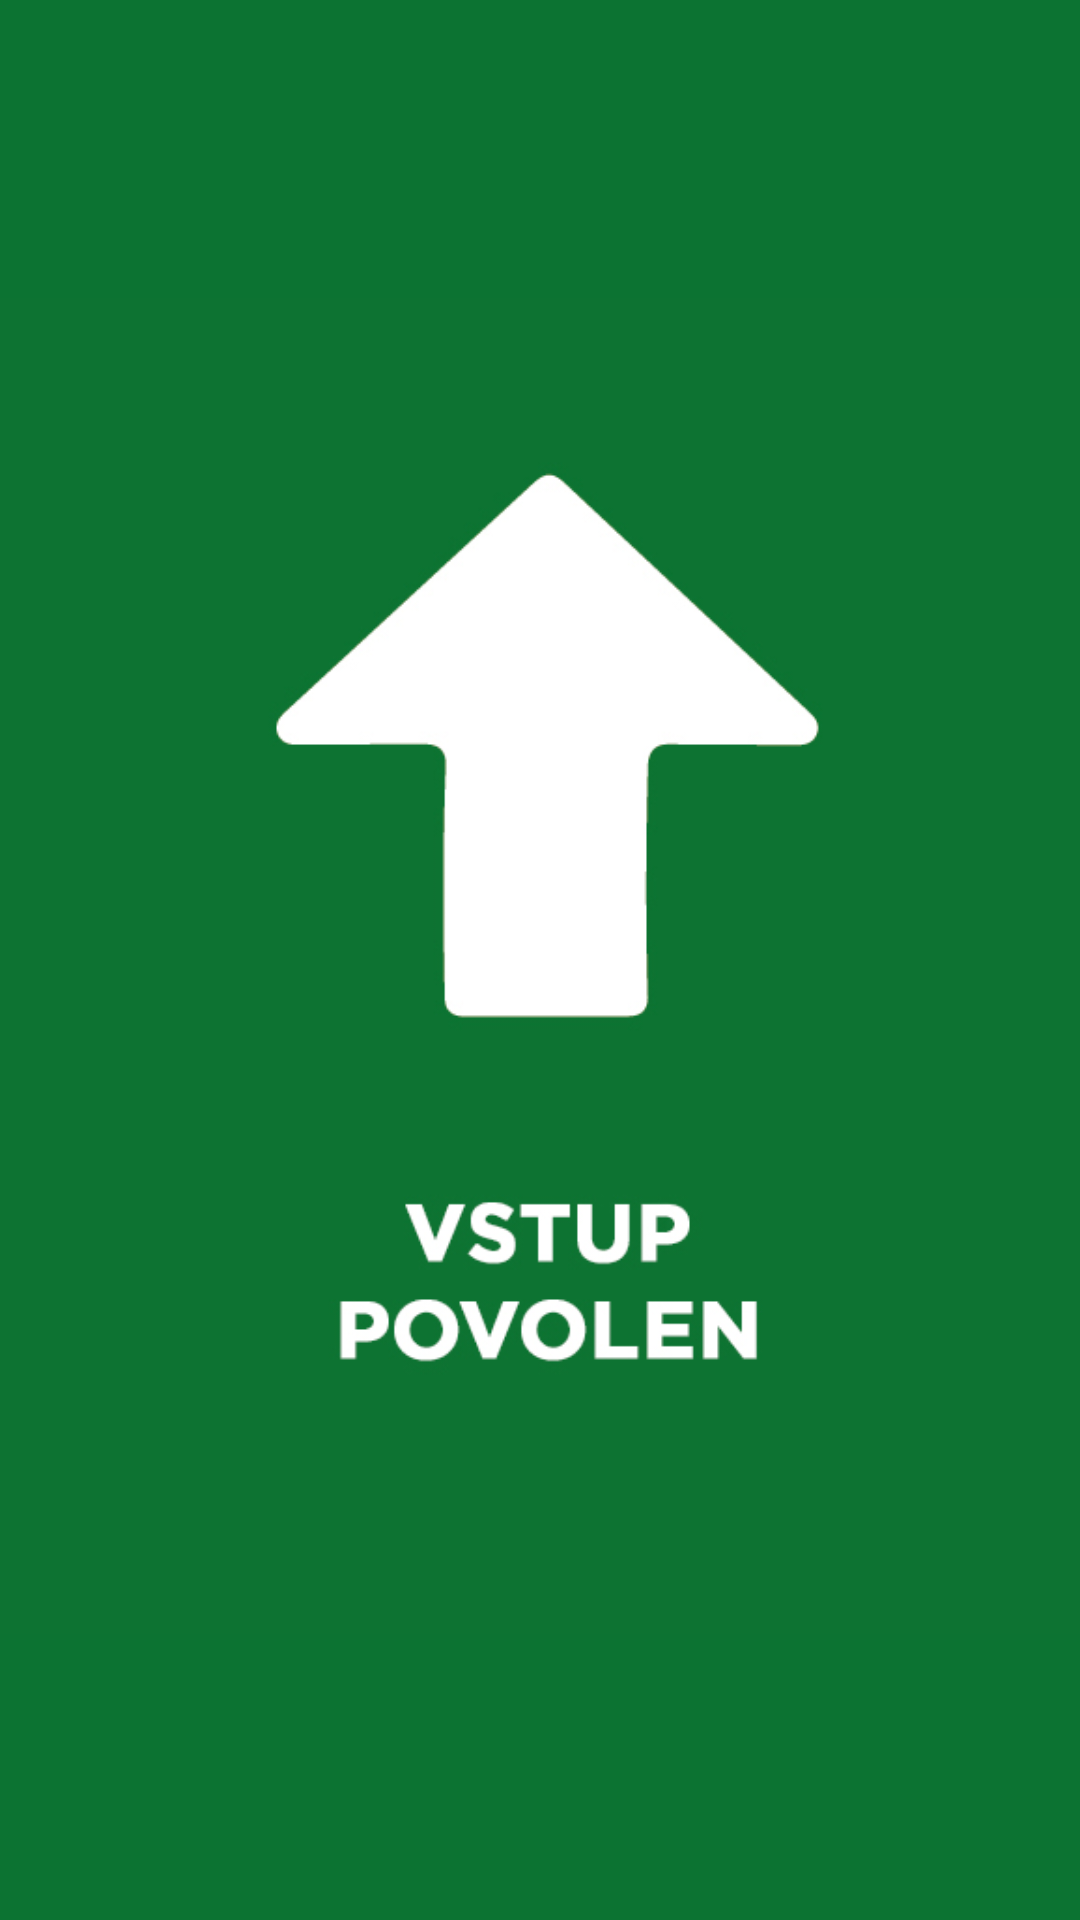

Reconstruct the res/layout file that produces this screen, plus the resources it refers to.
<!-- AndroidManifest.xml: application theme Theme.Timedata -->
<!-- res/layout/scan_qr_green.xml -->
<?xml version="1.0" encoding="utf-8"?>
<androidx.constraintlayout.widget.ConstraintLayout xmlns:android="http://schemas.android.com/apk/res/android"
    xmlns:app="http://schemas.android.com/apk/res-auto"
    xmlns:tools="http://schemas.android.com/tools"
    android:layout_width="match_parent"
    android:layout_height="match_parent"
    android:id="@+id/rlVar1"
    android:background="@color/green">


    <ImageView
        android:id="@+id/redImage"
        android:layout_width="fill_parent"
        android:layout_height="550dp"
        android:layout_marginTop="4dp"
        android:src="@drawable/screen_green"
        app:layout_constraintBottom_toBottomOf="parent"
        app:layout_constraintEnd_toEndOf="parent"
        app:layout_constraintHorizontal_bias="0.0"
        app:layout_constraintStart_toStartOf="parent"
        app:layout_constraintTop_toTopOf="parent" />


</androidx.constraintlayout.widget.ConstraintLayout>
<!-- resources referenced by this layout -->
<resources>
  <color name="green">#0c7332</color>
  <!-- drawable screen_green: jpg bitmap (drawable, 47806 bytes) -->
  <style name="Theme.Timedata" parent="Base.Theme.Timedata" />
  <style name="Base.Theme.Timedata" parent="Theme.Material3.DayNight.NoActionBar">
          
          
      </style>
</resources>
